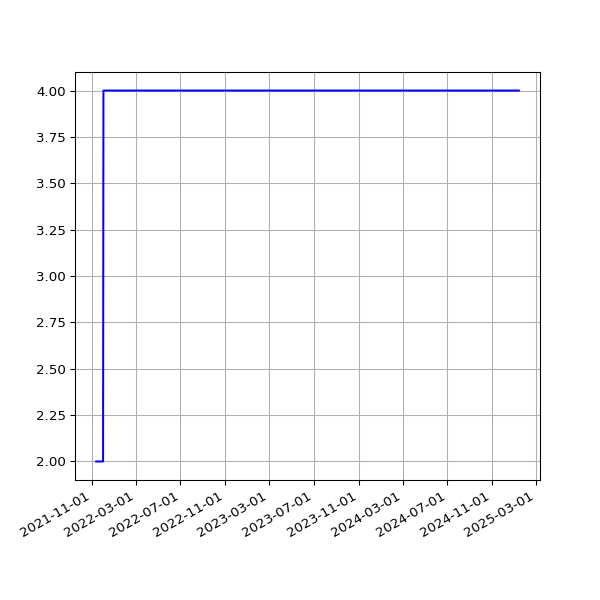

Source data for this figure (header and first rows):
date, value
2021-11-12T00:56:13Z, 2
2021-11-13T00:53:18Z, 2
2021-11-14T00:57:36Z, 2
2021-11-15T00:55:46Z, 2
2021-11-16T00:55:46Z, 2
2021-11-17T06:43:08Z, 2
2021-11-18T01:24:32Z, 2
2021-11-19T01:21:50Z, 2
2021-11-20T01:21:32Z, 2
2021-11-21T01:26:34Z, 2
2021-11-22T01:24:04Z, 2
2021-11-23T01:22:50Z, 2
2021-11-24T01:23:16Z, 2
2021-11-25T01:26:54Z, 2
2021-11-26T01:21:39Z, 2
2021-11-27T01:25:57Z, 2
2021-11-28T01:25:46Z, 2
2021-11-29T01:24:05Z, 2
2021-11-30T01:24:27Z, 2
2021-12-01T01:31:23Z, 2
2021-12-02T01:29:21Z, 4
2021-12-03T01:28:15Z, 4
2021-12-04T01:29:25Z, 4
2021-12-05T01:34:54Z, 4
2021-12-06T01:27:20Z, 4
2021-12-07T01:31:28Z, 4
2021-12-08T01:31:38Z, 4
2021-12-09T01:29:38Z, 4
2021-12-10T01:29:50Z, 4
2021-12-11T01:25:47Z, 4
2021-12-12T01:30:13Z, 4
2021-12-13T01:29:48Z, 4
2021-12-14T01:30:31Z, 4
2021-12-15T01:29:32Z, 4
2021-12-16T01:30:40Z, 4
2021-12-17T01:30:49Z, 4
2021-12-18T01:36:17Z, 4
2021-12-19T01:33:56Z, 4
2021-12-20T01:32:41Z, 4
2021-12-21T01:35:05Z, 4
2021-12-22T01:33:44Z, 4
2021-12-23T01:34:01Z, 4
2021-12-24T01:34:32Z, 4
2021-12-25T01:34:03Z, 4
2021-12-26T01:36:12Z, 4
2021-12-27T01:33:49Z, 4
2021-12-28T01:35:07Z, 4
2021-12-29T01:33:58Z, 4
2021-12-30T01:34:45Z, 4
2021-12-31T01:36:25Z, 4
2022-01-01T01:35:37Z, 4
2022-01-02T01:37:13Z, 4
2022-01-03T01:33:43Z, 4
2022-01-04T01:36:12Z, 4
2022-01-05T01:38:07Z, 4
2022-01-06T01:41:52Z, 4
2022-01-07T01:39:58Z, 4
2022-01-08T01:35:10Z, 4
2022-01-09T01:38:32Z, 4
2022-01-10T01:34:18Z, 4
... 777 more rows
